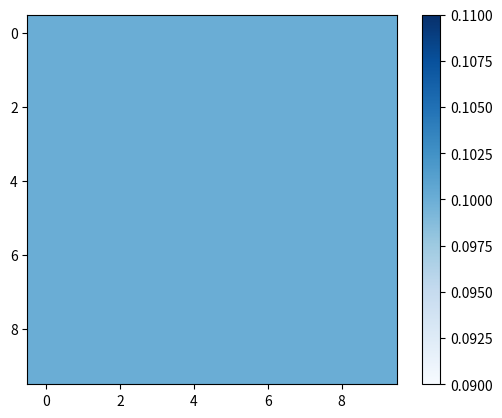

This figure's Python source:
import matplotlib.pyplot as plt


class Simulation:
    def __init__(self):
        self.width = 10
        self.height = 10

        self.actual_state = self.init_first_state()

    def init_first_state(self):
        init_state = []
        for x in range(self.height):
            row = []
            for y in range(self.width):
                row.append(0.1)
            init_state.append(row)
        return init_state

    def run(self, time):
        pass

    def statistics(self):
        harvest_amount = None
        maximal_harvest = None
        return harvest_amount, maximal_harvest


if __name__ == '__main__':
    # Create Simualtion instance
    sim = Simulation()

    # Run simulation
    sim.run(100)
    plt.imshow(sim.actual_state, cmap='Blues')
    plt.colorbar()
    plt.show()

    # Print statistics
    amount, max_harv = sim.statistics()
    print('Number of harvests:', amount)
    print('Maximal harvest:', max_harv)
